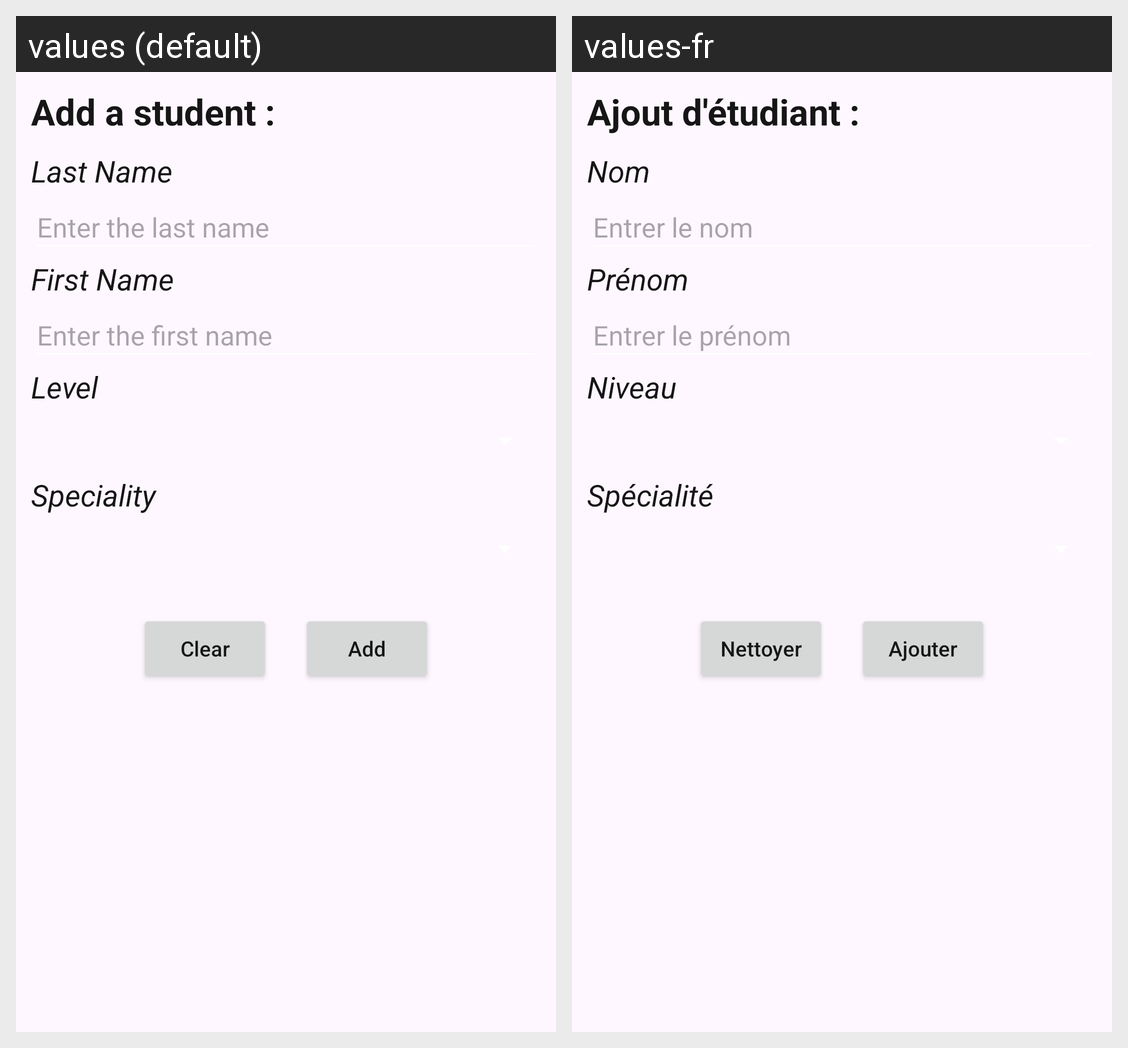

Here is an Android app screen in its default locale and in the app's own translations. Write out the translated-string differences for the strings that appear on this screen.
Android screen res/layout/fragment_admin_add_student.xml rendered under 2 locales, left to right: values (default), values-fr. Device: Nexus 5 (rendered at 1080×1920; each locale shown at half size, 540×960, under a caption strip naming it); theme Base.Theme.EseoJPoll.
Strings drawn on this screen, with the default value and each locale's value (text and hints the layout hard-codes, and strings that could not be matched under every locale, appear in the picture but are not listed):

add_student_form
  values: Add a student :
  values-fr: Ajout d'étudiant :

student_lastname
  values: Last Name
  values-fr: Nom

hint_student_lastname
  values: Enter the last name
  values-fr: Entrer le nom

student_firstname
  values: First Name
  values-fr: Prénom

hint_student_firstname
  values: Enter the first name
  values-fr: Entrer le prénom

student_level
  values: Level
  values-fr: Niveau

student_speciality
  values: Speciality
  values-fr: Spécialité

btn_clear
  values: Clear
  values-fr: Nettoyer

btn_add
  values: Add
  values-fr: Ajouter
